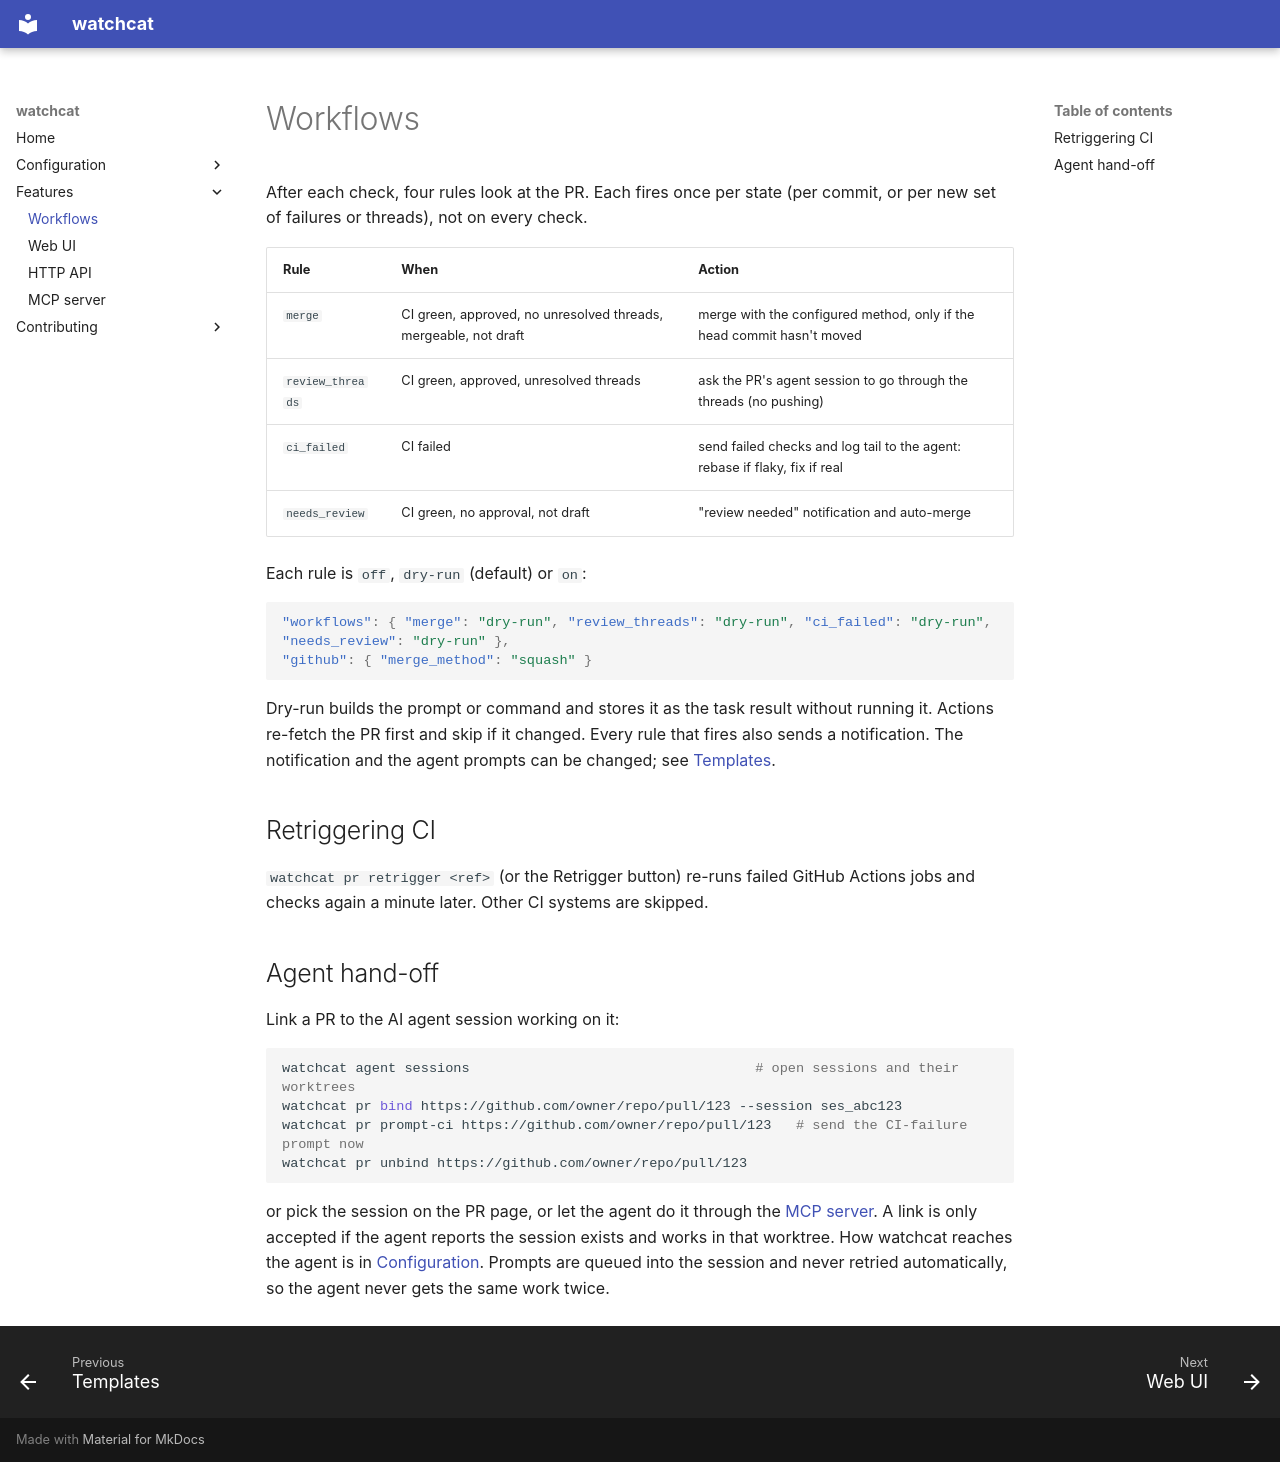

repository: binarycat0/watchcat · page: workflows/index.html · generator: mkdocs

# Workflows

After each check, four rules look at the PR. Each fires once per state
(per commit, or per new set of failures or threads), not on every check.

| Rule | When | Action |
|---|---|---|
| `merge` | CI green, approved, no unresolved threads, mergeable, not draft | merge with the configured method, only if the head commit hasn't moved |
| `review_threads` | CI green, approved, unresolved threads | ask the PR's agent session to go through the threads (no pushing) |
| `ci_failed` | CI failed | send failed checks and log tail to the agent: rebase if flaky, fix if real |
| `needs_review` | CI green, no approval, not draft | "review needed" notification and auto-merge |

Each rule is `off`, `dry-run` (default) or `on`:

```json
"workflows": { "merge": "dry-run", "review_threads": "dry-run", "ci_failed": "dry-run", "needs_review": "dry-run" },
"github": { "merge_method": "squash" }
```

Dry-run builds the prompt or command and stores it as the task result
without running it. Actions re-fetch the PR first and skip if it changed.
Every rule that fires also sends a notification. The notification and the
agent prompts can be changed; see [Templates](configuration/templates.md).

## Retriggering CI

`watchcat pr retrigger <ref>` (or the Retrigger button) re-runs failed
GitHub Actions jobs and checks again a minute later. Other CI systems are skipped.

## Agent hand-off

Link a PR to the AI agent session working on it:

```bash
watchcat agent sessions                                   # open sessions and their worktrees
watchcat pr bind https://github.com/owner/repo/pull/123 --session ses_abc123
watchcat pr prompt-ci https://github.com/owner/repo/pull/123   # send the CI-failure prompt now
watchcat pr unbind https://github.com/owner/repo/pull/123
```

or pick the session on the PR page, or let the agent do it through the
[MCP server](mcp.md). A link is only accepted if the agent reports the
session exists and works in that worktree. How watchcat reaches the agent is
in [Configuration](configuration/index.md#ai-agent-opencode). Prompts are queued into the
session and never retried automatically, so the agent never gets the same
work twice.
